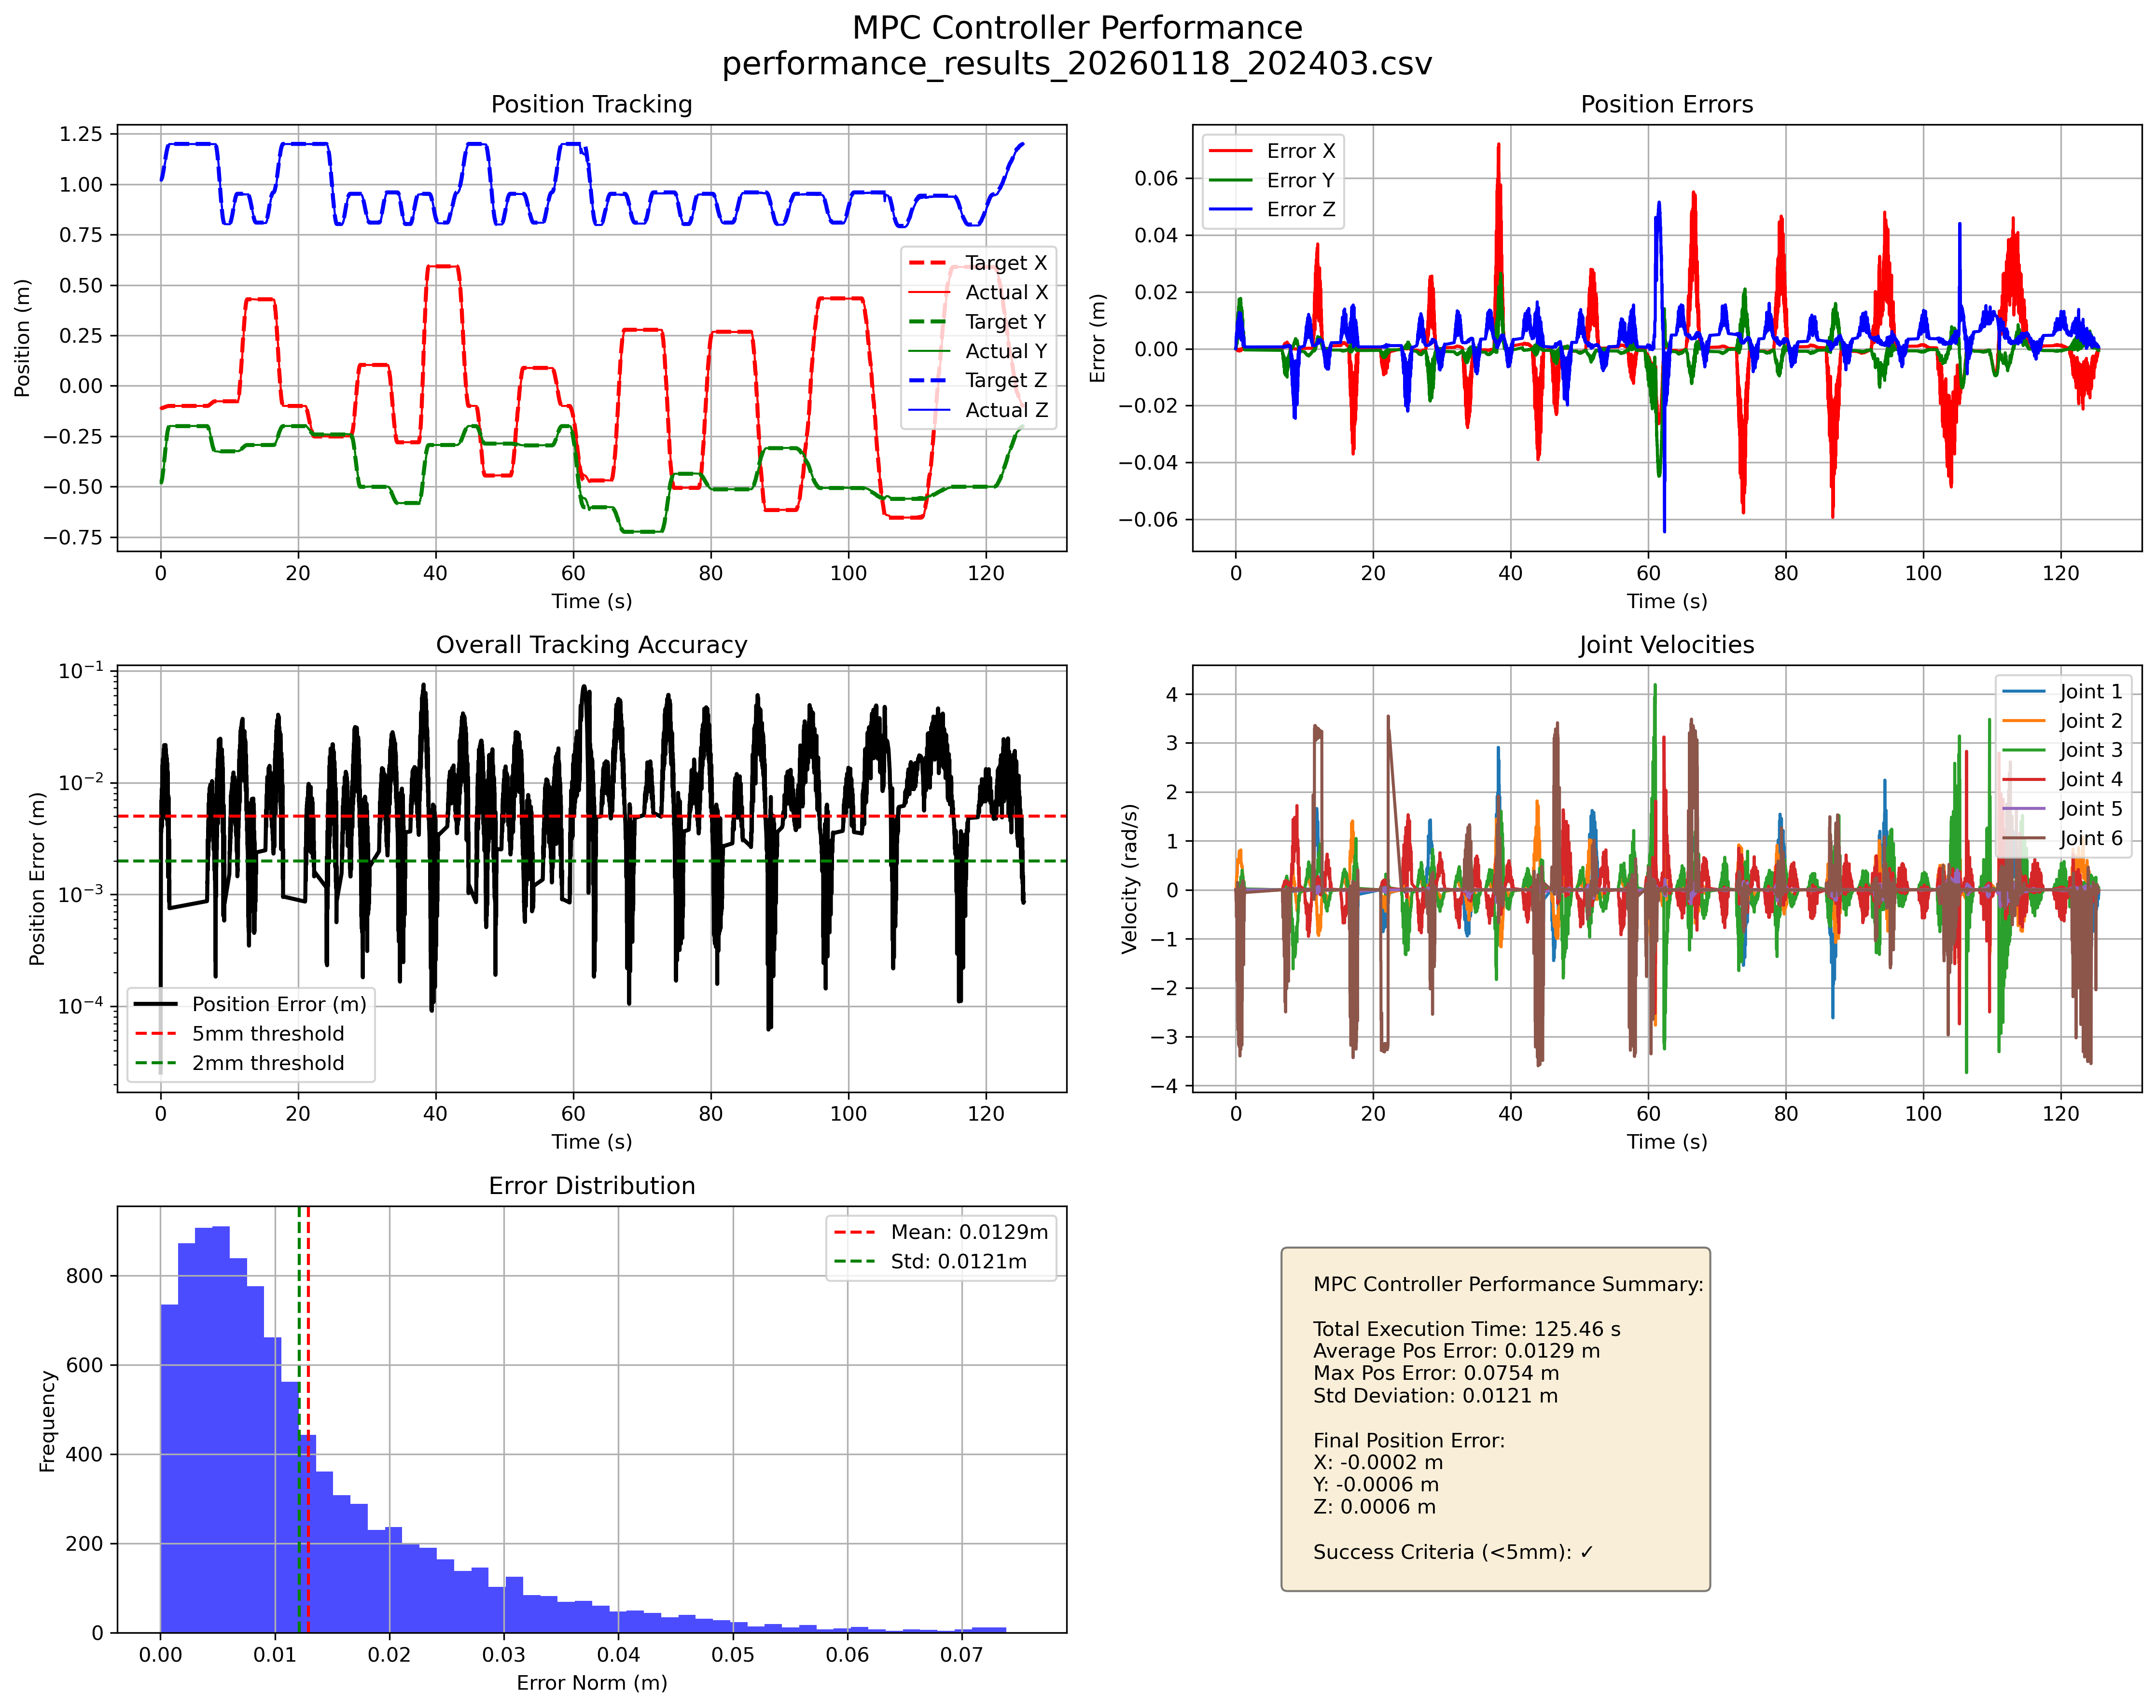

Data behind this chart, as committed beside it:
time, target_x, target_y, target_z, actual_x, actual_y, actual_z, error_dist, computation_time, v1, v2, v3, v4, v5, v6
1.007, -0.1113, -0.4822, 1.021, -0.1113, -0.4822, 1.021, 2.544774356747133e-05, 0.0411, 5.792956384676274e-11, 2.118616232519688e-06, 2.0546820262176885e-06, -4.293487985033134e-09, 6.492765335791443e-09, 1.4617138563344622e-11
1.013, -0.1113, -0.4822, 1.021, -0.1113, -0.4822, 1.021, 0.0001019, 0.005358, 5.792956384676274e-11, 2.118616232519688e-06, 2.0546820262176885e-06, -4.293487985033134e-09, 6.492765335791443e-09, 1.4617138563344622e-11
1.019, -0.1113, -0.4821, 1.021, -0.1113, -0.4822, 1.021, 0.0002293, 0.009153, 5.792956384676274e-11, 2.118616232519688e-06, 2.0546820262176885e-06, -4.293487985033134e-09, 6.492765335791443e-09, 1.4617138563344622e-11
1.027, -0.1113, -0.4819, 1.021, -0.1113, -0.4822, 1.021, 0.0004075, 0.02116, 5.792956384676274e-11, 2.118616232519688e-06, 2.0546820262176885e-06, -4.293487985033134e-09, 6.492765335791443e-09, 1.4617138563344622e-11
1.033, -0.1112, -0.4817, 1.021, -0.1113, -0.4822, 1.021, 0.0006367, 0.009394, 5.792956384676274e-11, 2.118616232519688e-06, 2.0546820262176885e-06, -4.293487985033134e-09, 6.492765335791443e-09, 1.4617138563344622e-11
1.039, -0.1112, -0.4815, 1.021, -0.1113, -0.4822, 1.021, 0.0009166, 0.02179, 5.792956384676274e-11, 2.118616232519688e-06, 2.0546820262176885e-06, -4.293487985033134e-09, 6.492765335791443e-09, 1.4617138563344622e-11
1.045, -0.1112, -0.4812, 1.021, -0.1112, -0.4814, 1.018, 0.002907, 0.005712, 0.01639, 0.01998, -0.04645, -0.0974, -0.004938, -0.213
1.053, -0.1112, -0.4809, 1.021, -0.1112, -0.4814, 1.018, 0.003149, 0.02035, 0.01639, 0.01998, -0.04645, -0.0974, -0.004938, -0.213
1.06, -0.1112, -0.4805, 1.022, -0.1112, -0.4814, 1.018, 0.003455, 0.023, 0.01639, 0.01998, -0.04645, -0.0974, -0.004938, -0.213
1.068, -0.1112, -0.4801, 1.022, -0.1112, -0.4814, 1.018, 0.003825, 0.0169, 0.01639, 0.01998, -0.04645, -0.0974, -0.004938, -0.213
1.076, -0.1112, -0.4797, 1.022, -0.1112, -0.4814, 1.018, 0.004259, 0.02929, 0.01639, 0.01998, -0.04645, -0.0974, -0.004938, -0.213
1.082, -0.1111, -0.4792, 1.023, -0.1112, -0.4814, 1.018, 0.004757, 0.006539, 0.01639, 0.01998, -0.04645, -0.0974, -0.004938, -0.213
1.088, -0.1111, -0.4786, 1.023, -0.1109, -0.4794, 1.019, 0.003604, 0.006001, 0.02023, 0.1788, -0.05715, -0.08039, -0.01103, -0.5545
1.094, -0.1111, -0.4781, 1.023, -0.1109, -0.4794, 1.019, 0.004111, 0.005919, 0.02023, 0.1788, -0.05715, -0.08039, -0.01103, -0.5545
1.102, -0.1111, -0.4774, 1.024, -0.1109, -0.4794, 1.019, 0.004703, 0.04246, 0.02023, 0.1788, -0.05715, -0.08039, -0.01103, -0.5545
1.108, -0.111, -0.4768, 1.024, -0.1109, -0.4794, 1.019, 0.005373, 0.009799, 0.02023, 0.1788, -0.05715, -0.08039, -0.01103, -0.5545
1.115, -0.111, -0.4761, 1.024, -0.1109, -0.4794, 1.019, 0.006115, 0.02626, 0.02023, 0.1788, -0.05715, -0.08039, -0.01103, -0.5545
1.122, -0.111, -0.4753, 1.025, -0.1109, -0.4794, 1.019, 0.006921, 0.01252, 0.02023, 0.1788, -0.05715, -0.08039, -0.01103, -0.5545
1.129, -0.111, -0.4746, 1.025, -0.1107, -0.4761, 1.022, 0.003943, 0.05044, 0.03899, 0.2828, -0.1156, -0.1467, -0.02036, -0.1782
1.136, -0.1109, -0.4737, 1.026, -0.1107, -0.4761, 1.022, 0.004779, 0.01094, 0.03899, 0.2828, -0.1156, -0.1467, -0.02036, -0.1782
1.146, -0.1109, -0.4729, 1.027, -0.1107, -0.4761, 1.022, 0.005704, 0.03658, 0.03899, 0.2828, -0.1156, -0.1467, -0.02036, -0.1782
1.153, -0.1109, -0.472, 1.027, -0.1107, -0.4761, 1.022, 0.006703, 0.007407, 0.03899, 0.2828, -0.1156, -0.1467, -0.02036, -0.1782
1.16, -0.1108, -0.471, 1.028, -0.1107, -0.4761, 1.022, 0.007766, 0.0127, 0.03899, 0.2828, -0.1156, -0.1467, -0.02036, -0.1782
1.167, -0.1108, -0.47, 1.028, -0.1105, -0.472, 1.025, 0.004041, 0.02591, 0.01633, 0.2681, -0.0899, -0.151, -0.007068, -0.05324
1.174, -0.1107, -0.469, 1.029, -0.1105, -0.472, 1.025, 0.005131, 0.01383, 0.01633, 0.2681, -0.0899, -0.151, -0.007068, -0.05324
1.18, -0.1107, -0.468, 1.03, -0.1105, -0.472, 1.025, 0.00631, 0.02468, 0.01633, 0.2681, -0.0899, -0.151, -0.007068, -0.05324
1.187, -0.1107, -0.4669, 1.03, -0.1105, -0.472, 1.025, 0.007558, 0.01108, 0.01633, 0.2681, -0.0899, -0.151, -0.007068, -0.05324
1.196, -0.1106, -0.4657, 1.031, -0.1105, -0.472, 1.025, 0.008866, 0.04942, 0.01633, 0.2681, -0.0899, -0.151, -0.007068, -0.05324
1.202, -0.1106, -0.4645, 1.032, -0.1101, -0.4663, 1.028, 0.004039, 0.005286, 0.006311, 0.358, -0.0884, -0.2463, -0.01548, -1.859
1.208, -0.1105, -0.4633, 1.033, -0.1101, -0.4663, 1.028, 0.005307, 0.01063, 0.006311, 0.358, -0.0884, -0.2463, -0.01548, -1.859
1.214, -0.1105, -0.4621, 1.033, -0.1101, -0.4663, 1.028, 0.006687, 0.01341, 0.006311, 0.358, -0.0884, -0.2463, -0.01548, -1.859
1.22, -0.1104, -0.4608, 1.034, -0.1101, -0.4663, 1.028, 0.008145, 0.006947, 0.006311, 0.358, -0.0884, -0.2463, -0.01548, -1.859
1.228, -0.1104, -0.4595, 1.035, -0.1101, -0.4663, 1.028, 0.009666, 0.04583, 0.006311, 0.358, -0.0884, -0.2463, -0.01548, -1.859
1.234, -0.1103, -0.4581, 1.036, -0.1101, -0.4663, 1.028, 0.01124, 0.005048, 0.006311, 0.358, -0.0884, -0.2463, -0.01548, -1.859
1.241, -0.1102, -0.4567, 1.037, -0.1101, -0.4663, 1.028, 0.01287, 0.005585, 0.006311, 0.358, -0.0884, -0.2463, -0.01548, -1.859
1.247, -0.1102, -0.4553, 1.038, -0.1096, -0.4585, 1.033, 0.005659, 0.005685, 0.05366, 0.5135, -0.133, -0.3234, -0.02954, 0.1507
1.253, -0.1101, -0.4538, 1.039, -0.1096, -0.4585, 1.033, 0.00728, 0.005942, 0.05366, 0.5135, -0.133, -0.3234, -0.02954, 0.1507
1.26, -0.1101, -0.4523, 1.04, -0.1096, -0.4585, 1.033, 0.008984, 0.01412, 0.05366, 0.5135, -0.133, -0.3234, -0.02954, 0.1507
1.266, -0.11, -0.4508, 1.041, -0.1096, -0.4585, 1.033, 0.01075, 0.00997, 0.05366, 0.5135, -0.133, -0.3234, -0.02954, 0.1507
1.272, -0.1099, -0.4492, 1.042, -0.1096, -0.4585, 1.033, 0.01257, 0.009719, 0.05366, 0.5135, -0.133, -0.3234, -0.02954, 0.1507
1.278, -0.1099, -0.4476, 1.043, -0.1096, -0.4585, 1.033, 0.01444, 0.01471, 0.05366, 0.5135, -0.133, -0.3234, -0.02954, 0.1507
1.284, -0.1098, -0.446, 1.044, -0.1092, -0.4496, 1.039, 0.005826, 0.009166, 0.02963, 0.6241, -0.1865, -0.4357, -0.01673, -2.674
1.291, -0.1098, -0.4443, 1.045, -0.1092, -0.4496, 1.039, 0.0077, 0.03073, 0.02963, 0.6241, -0.1865, -0.4357, -0.01673, -2.674
1.297, -0.1097, -0.4426, 1.046, -0.1092, -0.4496, 1.039, 0.009649, 0.009058, 0.02963, 0.6241, -0.1865, -0.4357, -0.01673, -2.674
1.303, -0.1096, -0.4409, 1.047, -0.1092, -0.4496, 1.039, 0.01166, 0.0055, 0.02963, 0.6241, -0.1865, -0.4357, -0.01673, -2.674
1.31, -0.1095, -0.4392, 1.048, -0.1092, -0.4496, 1.039, 0.01371, 0.01518, 0.02963, 0.6241, -0.1865, -0.4357, -0.01673, -2.674
1.317, -0.1095, -0.4374, 1.049, -0.1092, -0.4496, 1.039, 0.01581, 0.01622, 0.02963, 0.6241, -0.1865, -0.4357, -0.01673, -2.674
1.323, -0.1094, -0.4356, 1.05, -0.1087, -0.439, 1.046, 0.005503, 0.006569, -0.03469, 0.5685, -0.06009, -0.407, -0.0003771, -2.861
1.331, -0.1093, -0.4337, 1.051, -0.1087, -0.439, 1.046, 0.007587, 0.04814, -0.03469, 0.5685, -0.06009, -0.407, -0.0003771, -2.861
1.337, -0.1093, -0.4318, 1.053, -0.1087, -0.439, 1.046, 0.00975, 0.006159, -0.03469, 0.5685, -0.06009, -0.407, -0.0003771, -2.861
1.344, -0.1092, -0.4299, 1.054, -0.1087, -0.439, 1.046, 0.01197, 0.01987, -0.03469, 0.5685, -0.06009, -0.407, -0.0003771, -2.861
1.352, -0.1091, -0.428, 1.055, -0.1087, -0.439, 1.046, 0.01423, 0.02063, -0.03469, 0.5685, -0.06009, -0.407, -0.0003771, -2.861
1.359, -0.109, -0.4261, 1.056, -0.1087, -0.439, 1.046, 0.01652, 0.009951, -0.03469, 0.5685, -0.06009, -0.407, -0.0003771, -2.861
1.365, -0.1089, -0.4241, 1.058, -0.1082, -0.4284, 1.053, 0.006363, 0.009424, -0.00554, 0.5835, -0.07565, -0.4367, -0.007102, -1.565
1.375, -0.1089, -0.4221, 1.059, -0.1082, -0.4284, 1.053, 0.008668, 0.04626, -0.00554, 0.5835, -0.07565, -0.4367, -0.007102, -1.565
1.381, -0.1088, -0.42, 1.06, -0.1082, -0.4284, 1.053, 0.01103, 0.01138, -0.00554, 0.5835, -0.07565, -0.4367, -0.007102, -1.565
1.389, -0.1087, -0.418, 1.061, -0.1082, -0.4284, 1.053, 0.01344, 0.01868, -0.00554, 0.5835, -0.07565, -0.4367, -0.007102, -1.565
1.398, -0.1086, -0.4159, 1.063, -0.1082, -0.4284, 1.053, 0.01588, 0.03848, -0.00554, 0.5835, -0.07565, -0.4367, -0.007102, -1.565
1.404, -0.1085, -0.4138, 1.064, -0.1079, -0.4179, 1.06, 0.005968, 0.009351, -0.03396, 0.5563, -0.05424, -0.4497, 0.0005241, -3.166
1.41, -0.1084, -0.4117, 1.065, -0.1079, -0.4179, 1.06, 0.008416, 0.02263, -0.03396, 0.5563, -0.05424, -0.4497, 0.0005241, -3.166
... 9,975 more rows
